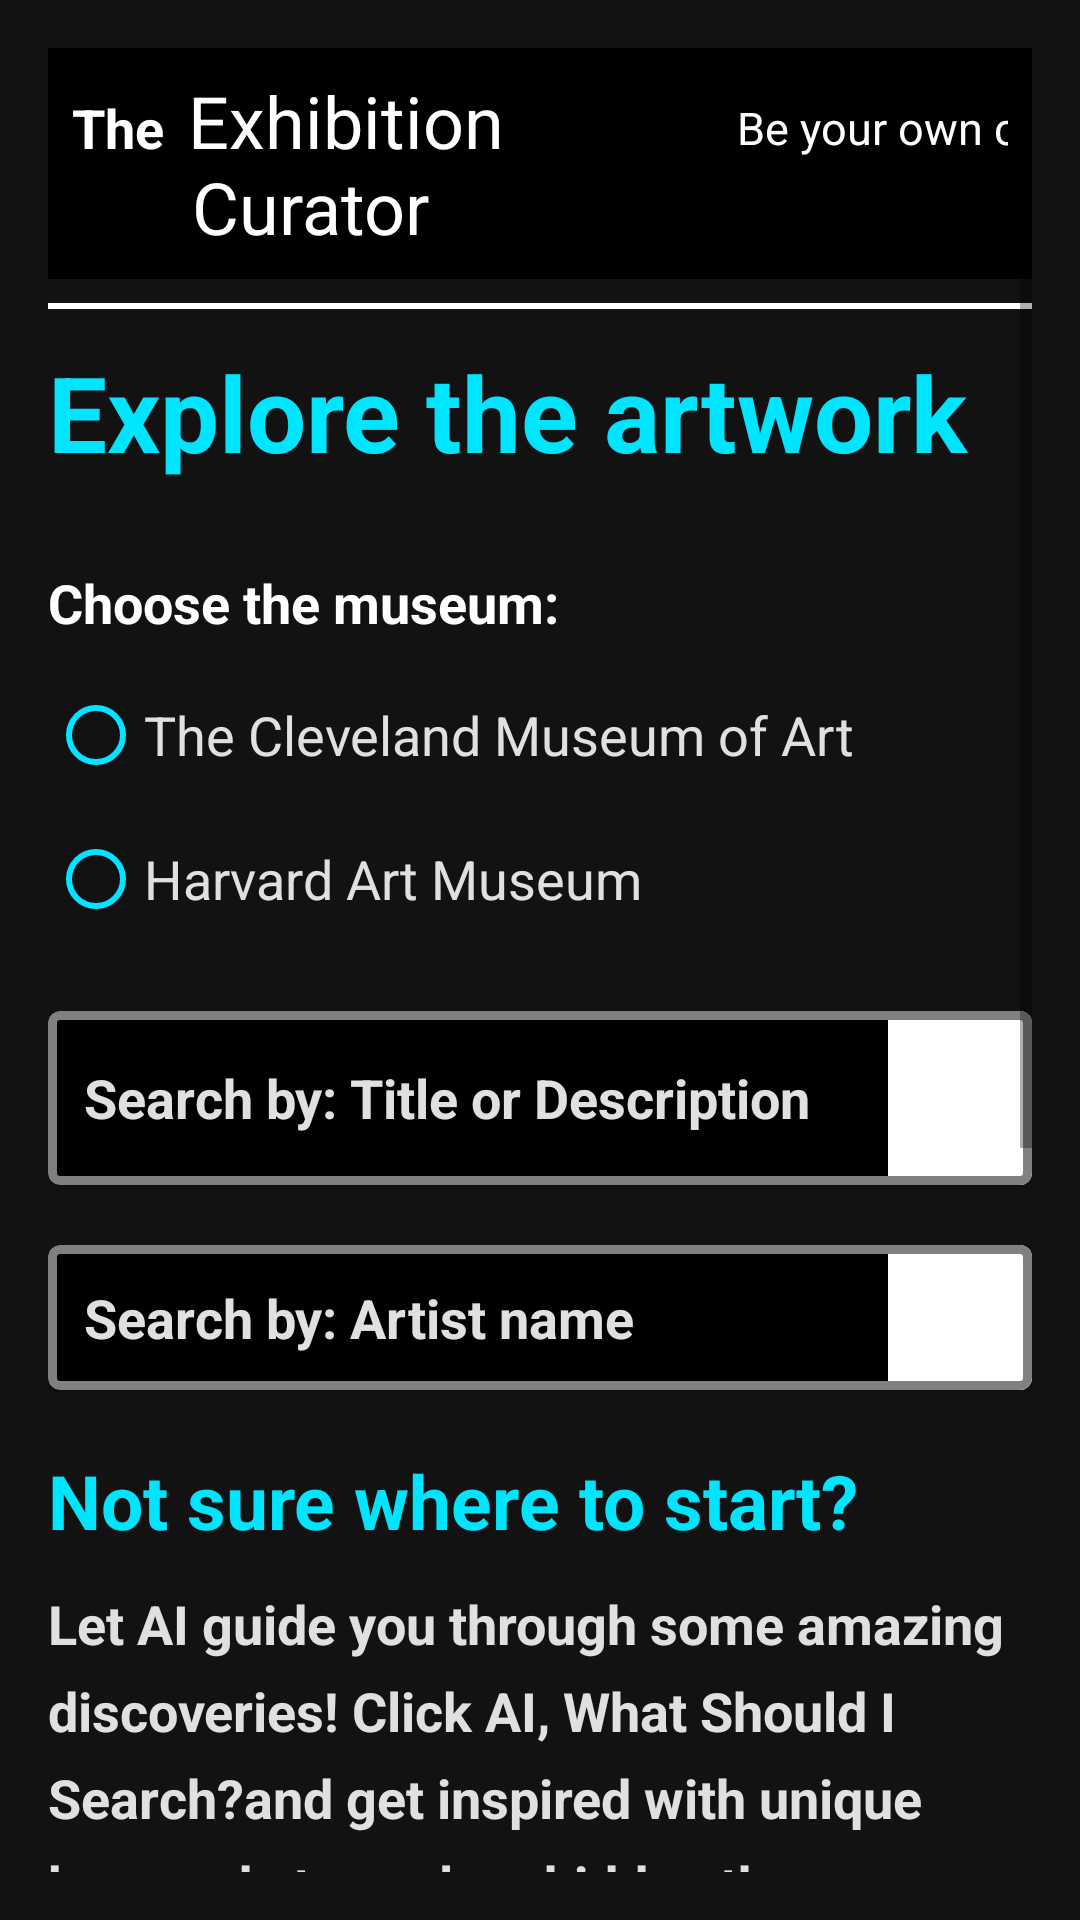

Here is an Android app screen rendered from its layout file. Give the layout XML and the strings, colors and styles it references.
<!-- AndroidManifest.xml: application theme Theme.Exhibitioncuratorandroid -->
<!-- res/layout/fragment_search.xml -->
<?xml version="1.0" encoding="utf-8"?>
<LinearLayout xmlns:android="http://schemas.android.com/apk/res/android"
    android:layout_width="match_parent"
    android:layout_height="match_parent"
    xmlns:app="http://schemas.android.com/apk/res-auto"
    android:orientation="vertical"
    android:background="@color/background_black"
    android:padding="16dp">

    
    <ScrollView
        android:layout_width="match_parent"
        android:layout_height="match_parent"
        android:fillViewport="true">

        <LinearLayout
            android:layout_width="match_parent"
            android:layout_height="wrap_content"
            android:orientation="vertical">

            
            <include layout="@layout/header_layout"/>

            
            <View
                android:layout_width="match_parent"
                android:layout_height="2dp"
                android:background="@color/white"
                android:layout_marginTop="8dp"
                android:layout_marginBottom="10dp"/>

            
            <TextView
                android:id="@+id/search_function_title"
                android:layout_width="match_parent"
                android:layout_height="wrap_content"
                android:text="@string/search_view_title"
                android:textSize="35sp"
                android:textStyle="bold"
                android:textColor="@color/accent_cyan"
                android:gravity="start"
                android:layout_marginTop="1dp"
                android:layout_marginBottom="28dp"/>


            
            <TextView
                android:id="@+id/museum_selection_label"
                android:layout_width="match_parent"
                android:layout_height="wrap_content"
                android:text="@string/choose_museum_title"
                android:textSize="18sp"
                android:textColor="@color/text_white"
                android:textStyle="bold"
                android:layout_marginBottom="8dp"/>

            
            <RadioGroup
                android:id="@+id/museum_radio_group"
                android:layout_width="match_parent"
                android:layout_height="wrap_content"
                android:orientation="vertical"
                android:layout_marginBottom="20dp">

                <RadioButton
                    android:id="@+id/radio_cleveland"
                    android:layout_width="wrap_content"
                    android:layout_height="wrap_content"
                    android:text="@string/cleveland_museum_title"
                    android:textSize="18sp"
                    android:textColor="@color/text_light_gray"
                    android:buttonTint="@color/accent_cyan"/>

                <RadioButton
                    android:id="@+id/radio_harvard"
                    android:layout_width="wrap_content"
                    android:layout_height="wrap_content"
                    android:text="@string/harvard_museum_title"
                    android:textSize="18sp"
                    android:textColor="@color/text_light_gray"
                    android:buttonTint="@color/accent_cyan"/>
            </RadioGroup>




            
            <com.google.android.material.card.MaterialCardView
                android:layout_width="match_parent"
                android:layout_height="58dp"
                app:strokeWidth="3dp"
                app:strokeColor="@color/grey"
                app:cardCornerRadius="4dp"
                app:cardBackgroundColor="@color/grey_near_black"
                android:layout_marginBottom="20dp">

                <LinearLayout
                    android:layout_width="match_parent"
                    android:layout_height="match_parent"
                    android:orientation="horizontal"
                    android:gravity="center_vertical">

                    <EditText
                        android:id="@+id/search_keyword"
                        android:layout_width="0dp"
                        android:layout_height="match_parent"
                        android:layout_weight="1"
                        android:hint="@string/search_hint_keyword"
                        android:textSize="18sp"
                        android:textColorHint="@color/text_light_gray"
                        android:textColor="@color/text_dark_gray"
                        android:background="@android:color/black"
                        android:padding="12dp"
                        android:textStyle="bold"
                        android:singleLine="true"/>
                    <FrameLayout
                        android:layout_width="48dp"
                        android:layout_height="match_parent"
                        android:background="@android:color/white">

                        <ImageView
                            android:id="@+id/btn_search_keyword"
                            android:layout_width="25dp"
                            android:layout_height="25dp"
                            android:layout_gravity="center"
                            android:src="@drawable/ic_search"
                            android:contentDescription="Search Keyword Button" />
                    </FrameLayout>
                </LinearLayout>
            </com.google.android.material.card.MaterialCardView>

            
            <com.google.android.material.card.MaterialCardView
                android:layout_width="match_parent"
                android:layout_height="wrap_content"
                app:strokeWidth="3dp"
                app:strokeColor="@color/grey"
                app:cardCornerRadius="4dp"
                app:cardBackgroundColor="@color/grey_near_black"
                android:layout_marginBottom="20dp">

                <LinearLayout
                    android:layout_width="match_parent"
                    android:layout_height="match_parent"
                    android:orientation="horizontal"
                    android:gravity="center_vertical">


                    <EditText
                        android:id="@+id/search_artist"
                        android:layout_width="0dp"
                        android:layout_height="match_parent"
                        android:layout_weight="1"
                        android:hint="@string/search_hint_artist"
                        android:textSize="18sp"
                        android:textColorHint="@color/text_light_gray"
                        android:textColor="@color/text_dark_gray"
                        android:background="@android:color/black"
                        android:padding="12dp"
                        android:textStyle="bold"
                        android:singleLine="true"/>

                    <FrameLayout
                        android:layout_width="48dp"
                        android:layout_height="match_parent"
                        android:background="@android:color/white">

                        <ImageView
                            android:id="@+id/btn_search_artist"
                            android:layout_width="24dp"
                            android:layout_height="24dp"
                            android:layout_gravity="center"
                            android:src="@drawable/ic_search"
                            android:contentDescription="Search Artist Button"
                            app:tint="@color/black"/>
                    </FrameLayout>
                </LinearLayout>
            </com.google.android.material.card.MaterialCardView>

            
            <TextView
                android:id="@+id/ai_suggestion_title"
                android:layout_width="match_parent"
                android:layout_height="wrap_content"
                android:text="@string/ai_search_intro"
                android:textSize="25sp"
                android:textStyle="bold"
                android:textColor="@color/accent_cyan"
                android:gravity="start"
                android:layout_marginBottom="12dp"/>

            <TextView
                android:id="@+id/ai_suggestion_content"
                android:layout_width="match_parent"
                android:layout_height="wrap_content"
                android:text="@string/ai_search_description"
                android:textSize="18sp"
                android:textColor="@color/text_light_gray"
                android:gravity="start"
                android:lineSpacingExtra="8dp"
                android:textStyle="bold"
                android:layout_marginBottom="16dp"/>

            
            <Button
                android:id="@+id/ai_search_button"
                android:layout_width="match_parent"
                android:layout_height="wrap_content"
                android:text="@string/ai_search_button"
                android:textColor="@color/white"
                android:textSize="18sp"
                android:backgroundTint="@color/primary_accent"
                android:padding="16dp"
                android:contentDescription="AI, What Should I Search?"
                android:layout_marginBottom="12dp"/>

            
            <TextView
                android:id="@+id/ai_generated_text"
                android:layout_width="match_parent"
                android:layout_height="wrap_content"
                android:text="AI Insights: Discover incredible artworks based on your preferences. AI will guide you through hidden masterpieces, historical connections, and fascinating details you may not have noticed before. Keep exploring and let AI surprise you!"
                android:textSize="18sp"
                android:textColor="@color/text_light_gray"
                android:gravity="start"
                android:lineSpacingExtra="8dp"
                android:textStyle="bold"
                android:layout_marginBottom="72dp"/>


        </LinearLayout>
    </ScrollView>
</LinearLayout>
<!-- res/layout/header_layout.xml (included above) -->
<?xml version="1.0" encoding="utf-8"?>
<LinearLayout
    xmlns:android="http://schemas.android.com/apk/res/android"
    android:layout_width="match_parent"
    android:layout_height="wrap_content"
    android:orientation="horizontal"
    android:background="@android:color/black"
    android:padding="8dp"
    android:gravity="center_vertical">

    
    <LinearLayout
        android:layout_width="0dp"
        android:layout_height="wrap_content"
        android:layout_weight="1"
        android:orientation="vertical">

        <LinearLayout
            android:layout_width="wrap_content"
            android:layout_height="wrap_content"
            android:orientation="horizontal">

            
            <TextView
                android:id="@+id/text_the"
                android:layout_width="wrap_content"
                android:layout_height="wrap_content"
                android:text="The"
                android:textSize="18sp"
                android:textColor="@android:color/white"
                android:textStyle="bold"
                android:layout_marginEnd="8dp"/>

            
            <TextView
                android:id="@+id/text_exhibition"
                android:layout_width="wrap_content"
                android:layout_height="wrap_content"
                android:text="Exhibition"
                android:textSize="24sp"
                android:textColor="@android:color/white"/>
        </LinearLayout>

        
        <TextView
            android:id="@+id/text_curator"
            android:layout_width="wrap_content"
            android:layout_height="wrap_content"
            android:text="Curator"
            android:textSize="24sp"
            android:textColor="@android:color/white"
            android:layout_marginTop="-4dp"
            android:layout_marginStart="40dp"/>
    </LinearLayout>

    
    <TextView
        android:id="@+id/text_slogan"
        android:layout_width="wrap_content"
        android:layout_height="wrap_content"
        android:text="Be your own curator.\nCreate your collection."
        android:textSize="15sp"
        android:textColor="@android:color/white"
        android:textAlignment="viewEnd"
        android:gravity="end"
        android:lineSpacingExtra="6dp"
        android:layout_marginStart="16dp"
        android:layout_marginEnd="8dp"/>
</LinearLayout>
<!-- resources referenced by this layout -->
<resources>
  <color name="accent_cyan">#00E5FF</color>
  <color name="background_black">#121212</color>
  <color name="black">#FF000000</color>
  <color name="grey">#808080</color>
  <color name="grey_near_black">#1E1E1E</color>
  <color name="primary_accent">#FF6200EE</color>
  <color name="text_dark_gray">#B0BEC5</color>
  <color name="text_light_gray">#E0E0E0</color>
  <color name="text_white">#FFFFFF</color>
  <color name="white">#FFFFFFFF</color>
  <string name="ai_search_button">AI, What Should I Search?</string>
  <string name="ai_search_description">
      Let AI guide you through some amazing discoveries! Click "AI, What Should I Search?"
      and get inspired with unique keywords to explore hidden themes, fascinating connections, and remarkable artwork.
      </string>
  <string name="ai_search_intro">Not sure where to start? </string>
  <string name="choose_museum_title">Choose the museum:</string>
  <string name="cleveland_museum_title">The Cleveland Museum of Art</string>
  <string name="harvard_museum_title">Harvard Art Museum</string>
  <string name="search_hint_artist">Search by: Artist name</string>
  <string name="search_hint_keyword">Search by: Title or Description</string>
  <string name="search_view_title">Explore the artwork</string>
  <style name="Theme.Exhibitioncuratorandroid" parent="Theme.MaterialComponents.DayNight.NoActionBar">
          
          <item name="colorPrimary">@color/purple_500</item>
          <item name="colorPrimaryVariant">@color/purple_700</item>
          <item name="colorOnPrimary">@color/white</item>
          
          <item name="colorSecondary">@color/teal_200</item>
          <item name="colorSecondaryVariant">@color/teal_700</item>
          <item name="colorOnSecondary">@color/black</item>
          
          <item name="android:statusBarColor">?attr/colorPrimaryVariant</item>
          
      </style>
  <color name="purple_500">#FF6200EE</color>
  <color name="purple_700">#FF3700B3</color>
  <color name="teal_200">#FF03DAC5</color>
  <color name="teal_700">#FF018786</color>
</resources>
